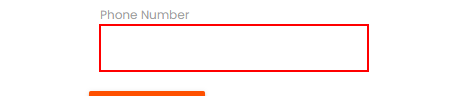
Task: Robotic Enterprise Framework
Workflow: RPA_Telefone

Step 1: type [sTelefone] into the text box in window 'Rpa Challenge' (chrome.exe)
